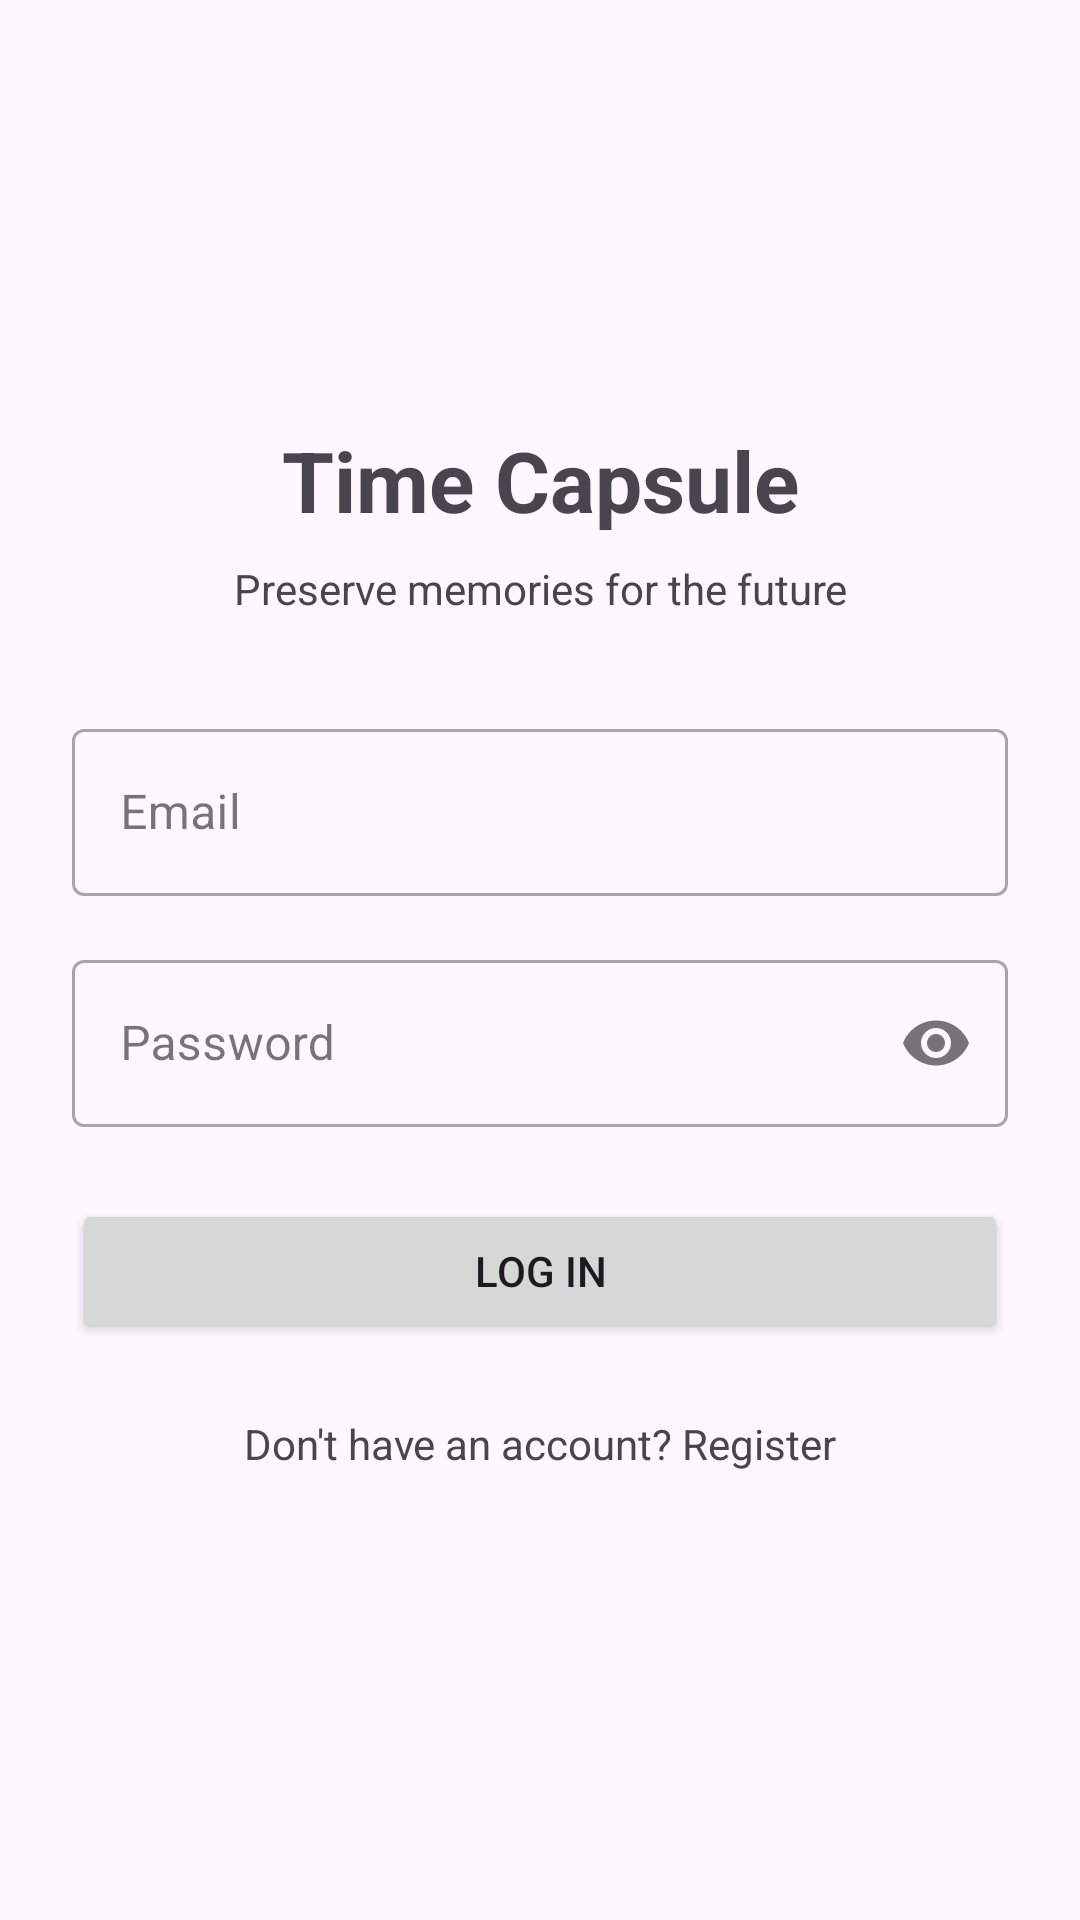

Reconstruct the res/layout file that produces this screen, plus the resources it refers to.
<!-- AndroidManifest.xml: application theme Theme.TimeCapsule -->
<!-- res/layout/activity_login.xml -->
<?xml version="1.0" encoding="utf-8"?>
<LinearLayout xmlns:android="http://schemas.android.com/apk/res/android"
    xmlns:app="http://schemas.android.com/apk/res-auto"
    android:id="@+id/main"
    android:layout_width="match_parent"
    android:layout_height="match_parent"
    android:gravity="center_vertical"
    android:orientation="vertical"
    android:padding="24dp">

    <TextView
        android:layout_width="match_parent"
        android:layout_height="wrap_content"
        android:layout_marginBottom="8dp"
        android:gravity="center"
        android:text="Time Capsule"
        android:textSize="28sp"
        android:textStyle="bold" />

    <TextView
        android:layout_width="match_parent"
        android:layout_height="wrap_content"
        android:layout_marginBottom="32dp"
        android:gravity="center"
        android:text="Preserve memories for the future"
        android:textSize="14sp" />

    <com.google.android.material.textfield.TextInputLayout
        style="@style/Widget.MaterialComponents.TextInputLayout.OutlinedBox"
        android:layout_width="match_parent"
        android:layout_height="wrap_content"
        android:layout_marginBottom="16dp"
        android:hint="Email">

        <com.google.android.material.textfield.TextInputEditText
            android:id="@+id/etEmail"
            android:layout_width="match_parent"
            android:layout_height="wrap_content"
            android:inputType="textEmailAddress" />
    </com.google.android.material.textfield.TextInputLayout>

    <com.google.android.material.textfield.TextInputLayout
        style="@style/Widget.MaterialComponents.TextInputLayout.OutlinedBox"
        android:layout_width="match_parent"
        android:layout_height="wrap_content"
        android:layout_marginBottom="24dp"
        android:hint="Password"
        app:endIconMode="password_toggle">

        <com.google.android.material.textfield.TextInputEditText
            android:id="@+id/etPassword"
            android:layout_width="match_parent"
            android:layout_height="wrap_content"
            android:inputType="textPassword" />
    </com.google.android.material.textfield.TextInputLayout>

    <Button
        android:id="@+id/btnLogin"
        android:layout_width="match_parent"
        android:layout_height="wrap_content"
        android:layout_marginBottom="16dp"
        android:text="Log In" />

    <TextView
        android:id="@+id/tvGoToRegister"
        android:layout_width="match_parent"
        android:layout_height="wrap_content"
        android:clickable="true"
        android:focusable="true"
        android:gravity="center"
        android:padding="8dp"
        android:text="Don't have an account? Register" />

</LinearLayout>
<!-- resources referenced by this layout -->
<resources>
  <style name="Theme.TimeCapsule" parent="Base.Theme.TimeCapsule" />
  <style name="Base.Theme.TimeCapsule" parent="Theme.Material3.DayNight.NoActionBar">
          
          
      </style>
</resources>
